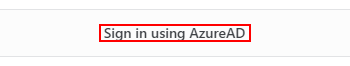
Task: Robotic Enterprise Framework
Workflow: Snowflake_Login

Step 1: find the element 'Sign in using AzureAD' in window 'https://cdph-cdtcdph.s*/' (chrome.exe)

Step 2 [then]: click on the element in window 'https://cdph-cdtcdph.snowflakecomputing.com/console/login[query redacted]' (chrome.exe) (same screen as step 1)

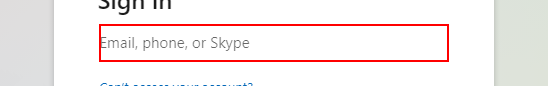
Step 3: type "[in_Snowflake_UserName+ "[k(enter)]"]" into the text box in window 'Sign in to your account' (chrome.exe)

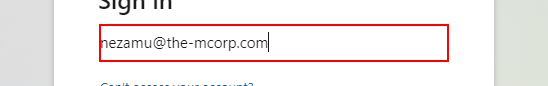
Step 4 [try]: type "[in_Snowflake_UserName+ "[k(enter)]"]" into the text box 'loginfmt' in window 'Sign in to your account' (chrome.exe)

Step 5 [then]: type [in_Snowflake_UserName] into the editable text 'Username' (no picture)

Step 6: click on the push button 'Sign in' (no picture)

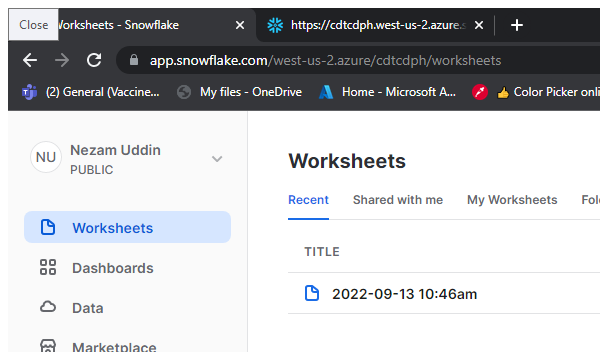
Step 7: Attach Browser 'chrome.exe Worksheets' in window 'Worksheet*' (chrome.exe)

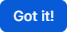
Step 8: On Element Appear 'DIV' on the element 'Got it!' in window 'W*' (chrome.exe)

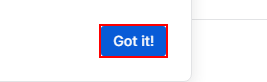
Step 9: click on the element 'Got it!' in window 'W*' (chrome.exe)

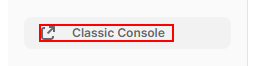
Step 10: click on the element 'Classic Console' in window 'W*' (chrome.exe)

Step 11: click on the element 'Sign in using AzureAD' in window 'https://cdtcdph.*' (chrome.exe) (same screen as step 1)